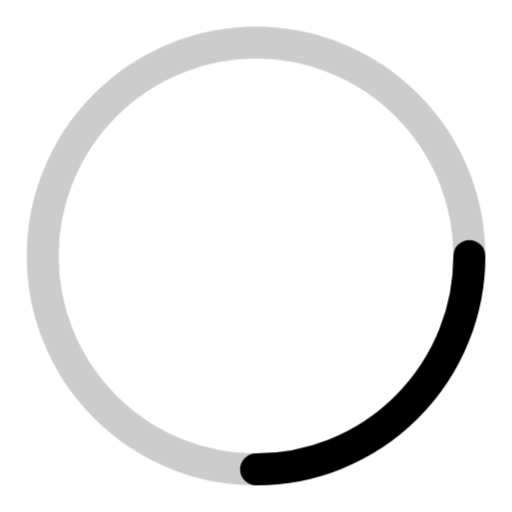
t = 0.00 s
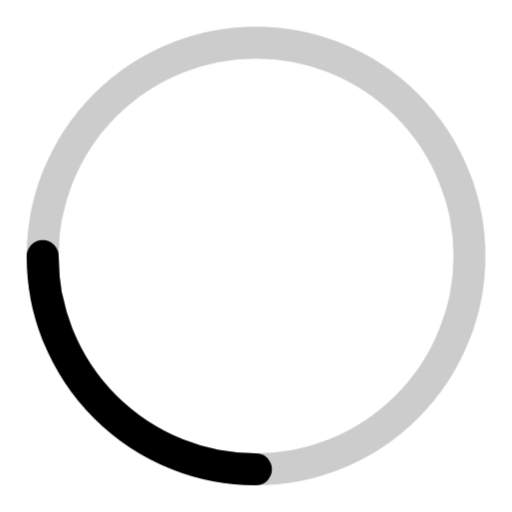
t = 0.25 s
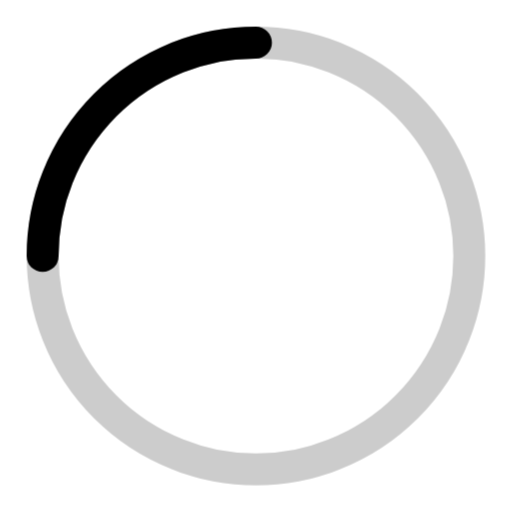
t = 0.50 s
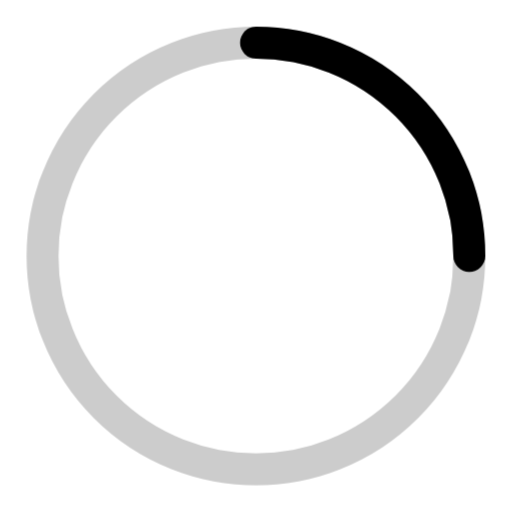
t = 0.75 s

The animated SVG that drew these frames (rendered in a browser with its animation timeline set to each time). Animation: 1 CSS @keyframes rule; one cycle of 1.00 s, repeats indefinitely.

<svg viewBox='0 0 48 48' xmlns='http://www.w3.org/2000/svg' xmlns:xlink='http://www.w3.org/1999/xlink' preserveAspectRatio='xMidYMid meet'>
  <defs>
    <style>
      @media (prefers-reduced-motion: reduce) {
        .spinner-ring { animation: none; }
      }
      @keyframes spin {
        to { transform: rotate(360deg); }
      }
      .spinner-ring {
        animation: spin 1s linear infinite;
        transform-origin: 24px 24px;
      }
    </style>
  </defs>
  <g class='spinner-ring'>
    <circle cx='24' cy='24' r='20' fill='none' stroke='currentColor' stroke-width='3' opacity='0.2' />
    <circle cx='24' cy='24' r='20' fill='none' stroke='currentColor' stroke-width='3' stroke-dasharray='31.4 125.6' stroke-linecap='round' />
  </g>
</svg>
